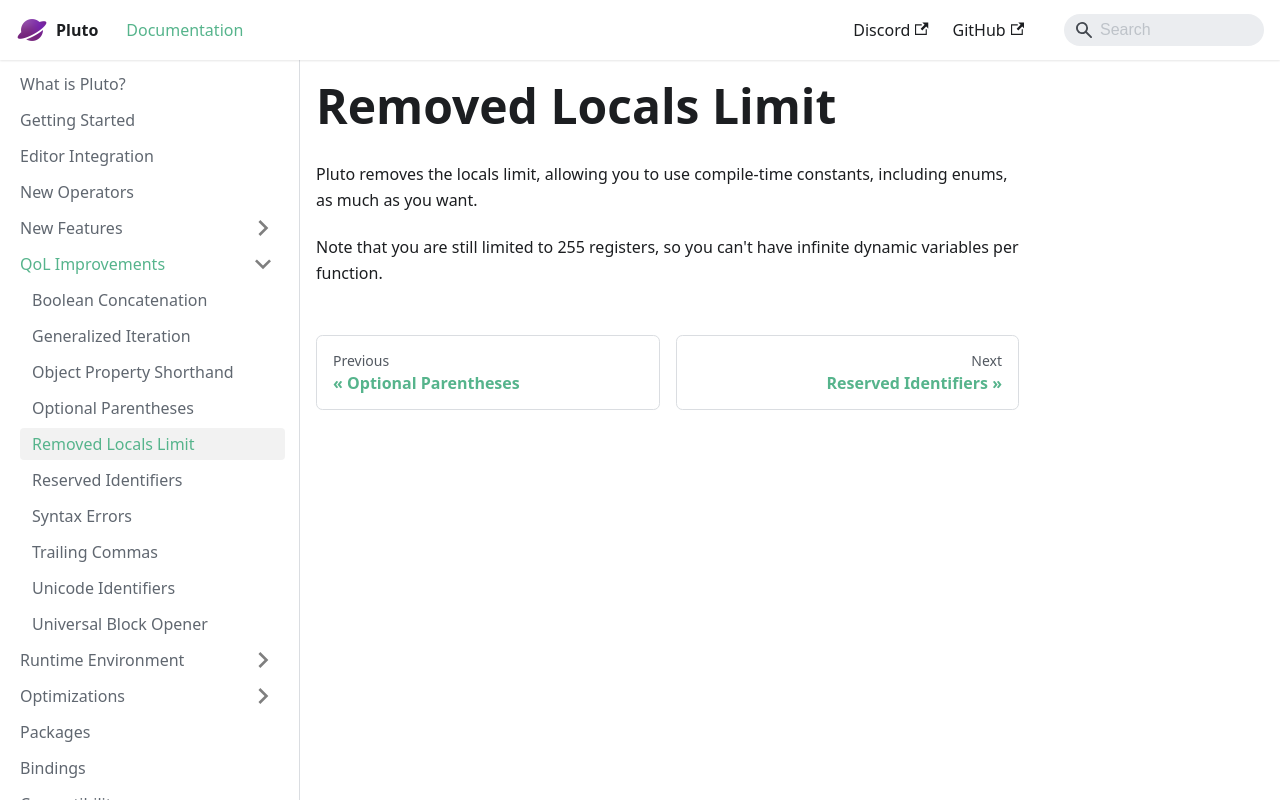

repository: PlutoLang/plutolang.github.io · page: docs/QoL Improvements/Removed Locals Limit.html · generator: docusaurus

Pluto removes the locals limit, allowing you to use compile-time constants, including enums, as much as you want.

Note that you are still limited to 255 registers, so you can't have infinite dynamic variables per function.
